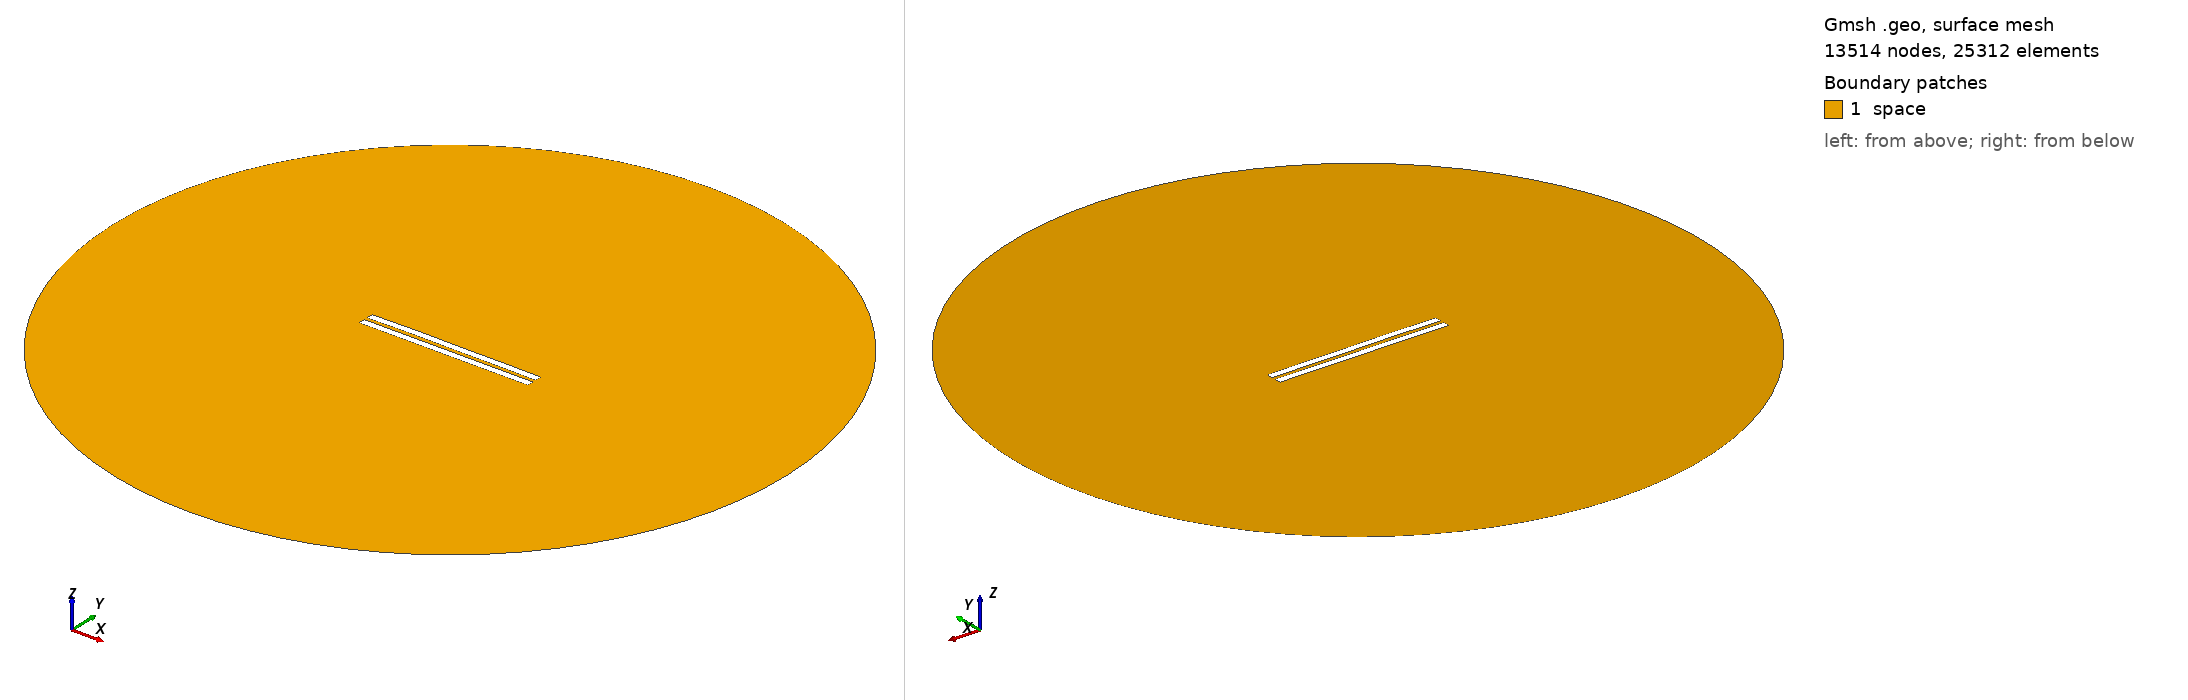

Gmsh geometry script, surface-meshed: 13514 nodes, 25312 surface elements. Boundary patches (legend numbers): 1 space. Left view from above one corner, right view from below the opposite corner. Legend entries are the model's physical surfaces. The drawing asked Gmsh for element sizes between 1% and 20% of the model's largest extent; the script's own settings can give other sizes.

=== 2369.geo (drawn) ===
//---------------------------------------
// Geometry kernel
//---------------------------------------

SetFactory("OpenCASCADE");



//---------------------------------------
// Parameters of the geometry
//---------------------------------------

// Overetch of the upper plate
overetch = 0.0;

// Distance between the plates
distance = 2.25;

// Discretization over the x axis (for the deformation)
nx = 50; 

// Length of the plate
L = 100 - overetch; 

// Number of modes
n = 4; 

// 1st mode coefficient
coeff(1) = 0.07499999999999998;
beta(1) = 0.596864 * 3.1415926535 / L;

// 2nd mode coefficient
coeff(2) = 0.15;
beta(2) = 1.49418 * 3.1415926535 / L;

// 3rd mode coefficient
coeff(3) = 0.07499999999999998;
beta(3) = 2.50025 * 3.1415926535 / L;

// 4th mode coefficient
coeff(4) = 0.07499999999999998;
beta(4) = 3.49999 * 3.1415926535 / L;



//---------------------------------------
// Upper plate (deformed rectangle)
//---------------------------------------

// Coordiantes of the upper plate
xmin = -50;
xmax = 50 - overetch;

// Height of the upper plate
yheight = 4 - 2 * overetch;

// Indexes of the points
UpperID[] = {};
LowerID[] = {};
LeftID[] = {};
RightID[] = {};

// Point index
p = 1;

// Horizontal edges
For i In {1:nx}
    x = xmin + (i-1)*(xmax - xmin)/(nx-1);

    y_bottom = distance / 2 + overetch;
    For j In {1:n}
        C = (Cosh(beta(j)*L) + Cos(beta(j)*L)) / (Sinh(beta(j)*L) + Sin(beta(j)*L));
        y_bottom  = y_bottom + coeff(j) * (Cosh(beta(j)*(x+50)) - Cos(beta(j)*(x+50)) - C * (Sinh(beta(j)*(x+50)) - Sin(beta(j)*(x+50))));
    EndFor

    y_top = y_bottom + yheight;

    Point(p) = {x, y_top, 0, 1.0};
    UpperID[i] = p;
    p = p + 1;

    Point(p) = {x, y_bottom, 0, 1.0};
    LowerID[i] = p;
    p = p + 1;
EndFor

// Create point lists
UpperPts[] = {}; LowerPts[] = {};
For i In {1:nx}
  UpperPts[] += {UpperID[i]};
  LowerPts[] += {LowerID[i]};
EndFor

// Build splines
Spline(1) = {UpperPts[]};
Spline(2) = {LowerPts[]};
Line(3) = {LowerPts[nx-1], UpperPts[nx-1]};
Line(4) = {LowerPts[0], UpperPts[0]};

// Build the plane surface
Curve Loop(1) = {2, 3, -1, -4};
Plane Surface(1) = {1};



//---------------------------------------
// Lower plate (rectangle)
//---------------------------------------

// Vertices
Point(1001) = {-50, -1, 0, 1.0};
Point(1002) = { 50, -1, 0, 1.0};
Point(1003) = { 50,  -5, 0, 1.0};
Point(1004) = {-50,  -5, 0, 1.0};

// Edges
Line(5) = {1001, 1002};
Line(6) = {1002, 1003};
Line(7) = {1003, 1004};
Line(8) = {1004, 1001};

// Plane surface
Line Loop(2) = {5, 6, 7, 8};
Plane Surface(2) = {2}; 



//---------------------------------------
// Outer (fictious) boundary
//---------------------------------------

// Points
Point(1005) = {0, 0, 0};       // Center
Point(1006) = {200, 0, 0};     // Start point
Point(1007) = {0, 200, 0};     // 90 degrees
Point(1008) = {-200, 0, 0};    // 180 degrees
Point(1009) = {0, -200, 0};    // 270 degrees

// Circle arcs (each needs start, center, end)
Circle(9) = {1006, 1005, 1007};
Circle(10) = {1007, 1005, 1008};
Circle(11) = {1008, 1005, 1009};
Circle(12) = {1009, 1005, 1006};

// Plane surface for the entire domain
Curve Loop(3) = {9, 10, 11, 12};
Surface(3) = {3};

// Subtract the plates from the whole domain to obtain the actual domain where we want to solve the equations
BooleanDifference{ Surface{3}; Delete; }{ Surface{1}; Surface{2}; Delete; }




//---------------------------------------
// Transfinite Lines/Curves
//---------------------------------------

// Set the number of points on the boundaries
r = 7;

// Plates
Transfinite Curve {1, 2} = 50*r Using Progression 1;
Transfinite Curve {3, 4} = 2*r Using Progression 1;
Transfinite Line {5, 7} = 50*r Using Progression 1;
Transfinite Line {6, 8} = 2*r Using Progression 1;

// Outer boundary
Transfinite Line {9, 10, 11, 12} = 20 Using Progression 1;



//---------------------------------------
// Physical groups
//---------------------------------------                

// Physical curves (boundaries)
Physical Line("force_segment", 10) = {2};
Physical Line("upper_plate", 11) = {1, 3, 4};
Physical Line("lower_plate", 12) = {5, 6, 7, 8};
Physical Line("boundary", 20) = {9, 10, 11, 12};

// Physical Surfaces
Physical Surface("space", 30) = {3};



//---------------------------------------
// 6. Generate the Mesh
//---------------------------------------

// 2D mesh generation
Mesh 2;
